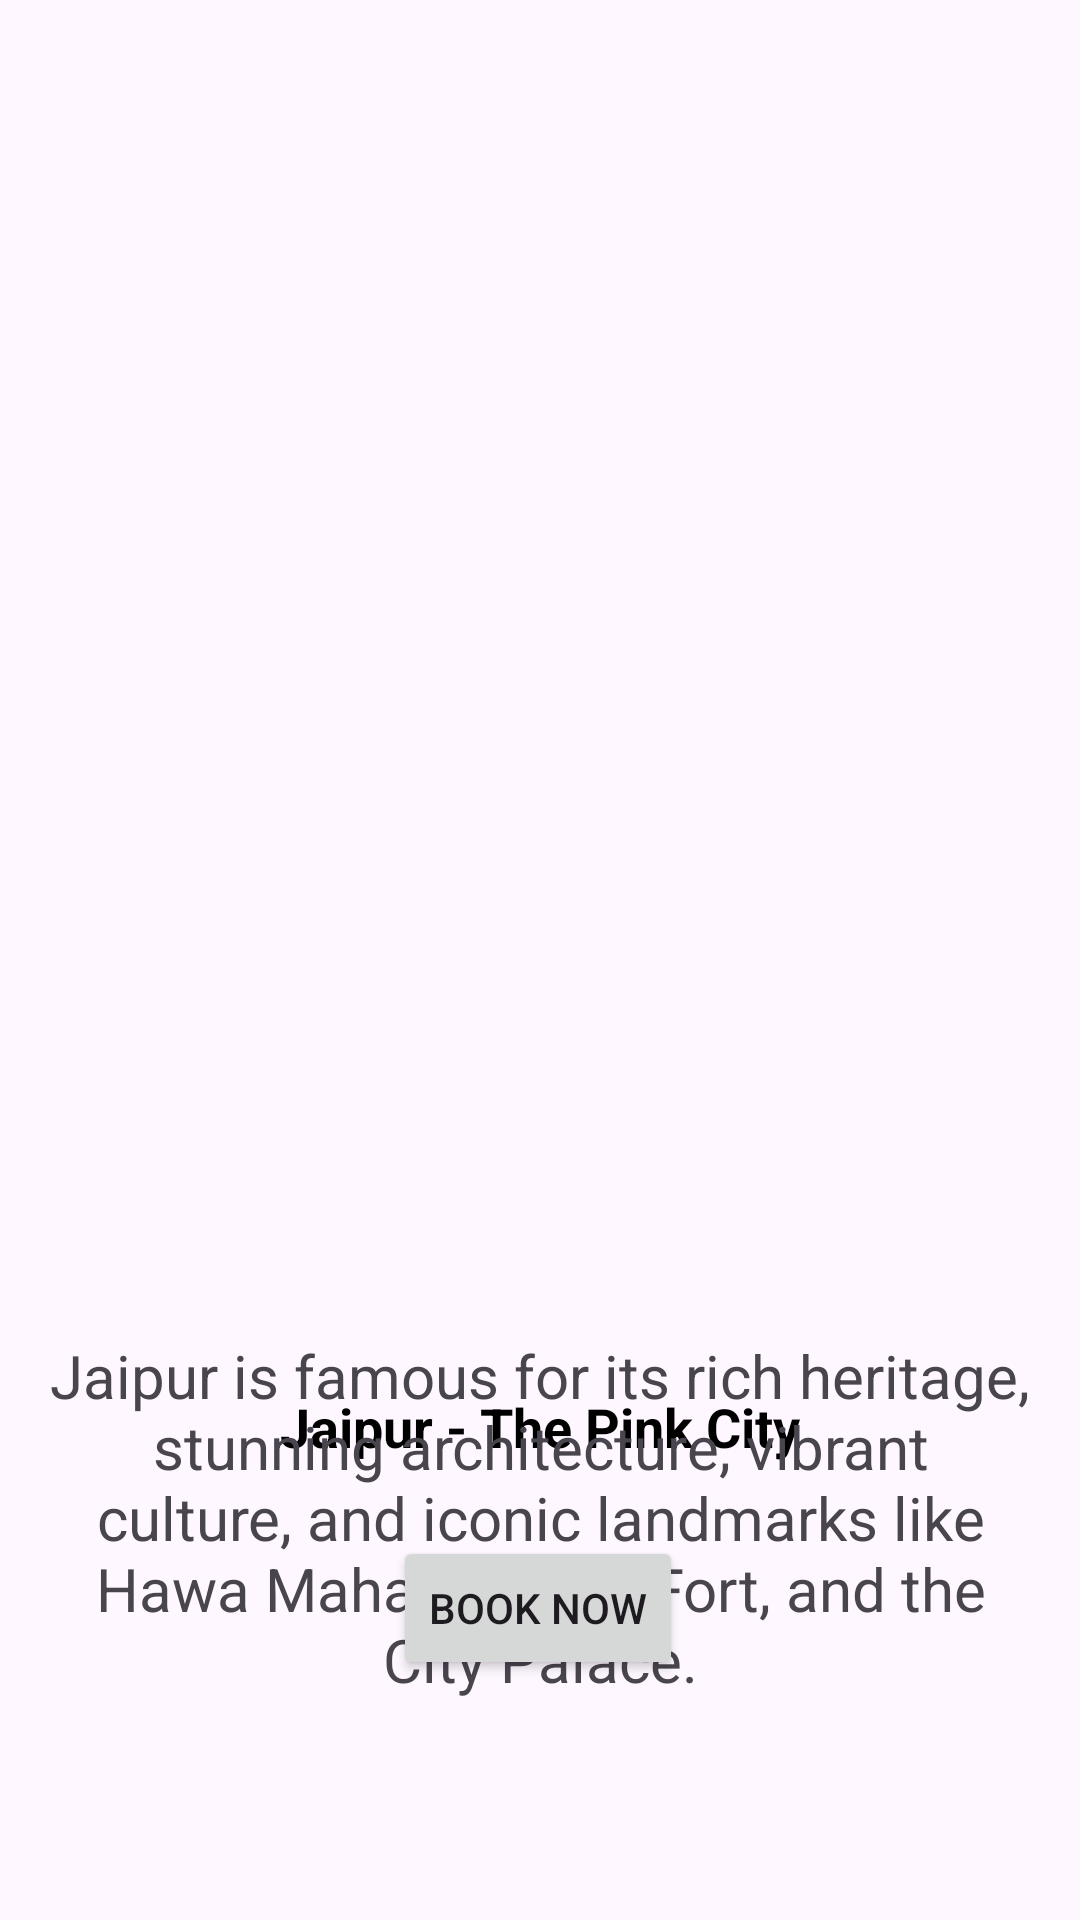

Produce the Android XML layout that renders to this screen, including the resource entries it uses.
<!-- AndroidManifest.xml: application theme Theme.RajasthanToursAndTravel -->
<!-- res/layout/activity_jaipur.xml -->
<?xml version="1.0" encoding="utf-8"?>
<androidx.constraintlayout.widget.ConstraintLayout xmlns:android="http://schemas.android.com/apk/res/android"
    xmlns:app="http://schemas.android.com/apk/res-auto"
    xmlns:tools="http://schemas.android.com/tools"
    android:id="@+id/main"
    android:layout_width="match_parent"
    android:layout_height="match_parent"
    tools:context=".activity_jaipur">

    
    <ImageView
        android:id="@+id/imageView"
        android:layout_width="330dp"
        android:layout_height="447dp"
        android:contentDescription="Image of Jaipur"
        app:layout_constraintBottom_toBottomOf="parent"
        app:layout_constraintEnd_toEndOf="parent"
        app:layout_constraintHorizontal_bias="0.497"
        app:layout_constraintStart_toStartOf="parent"
        app:layout_constraintTop_toTopOf="parent"
        app:layout_constraintVertical_bias="0.147"
        app:srcCompat="@drawable/jaipur_h" />

    
    <TextView
        android:id="@+id/textView4"
        android:layout_width="wrap_content"
        android:layout_height="wrap_content"
        android:layout_marginBottom="4dp"
        android:text="Jaipur - The Pink City"
        android:textColor="@color/black"
        android:textSize="18dp"
        android:textStyle="bold"
        app:layout_constraintBottom_toBottomOf="@id/imageView"
        app:layout_constraintEnd_toEndOf="parent"
        app:layout_constraintStart_toStartOf="parent"
        app:layout_constraintTop_toBottomOf="@+id/imageView" />

    
    <TextView
        android:id="@+id/textView5"
        android:layout_width="0dp"
        android:layout_height="wrap_content"
        android:layout_marginTop="12dp"
        android:layout_marginStart="16dp"
        android:layout_marginEnd="16dp"
        android:text="Jaipur is famous for its rich heritage, stunning architecture, vibrant culture, and iconic landmarks like Hawa Mahal, Amber Fort, and the City Palace."
        android:textAlignment="center"
        android:textSize="20dp"
        app:layout_constraintTop_toBottomOf="@id/textView4"
        app:layout_constraintStart_toStartOf="parent"
        app:layout_constraintEnd_toEndOf="parent"
        app:layout_constraintBottom_toTopOf="@id/button" />

    
    <Button
        android:id="@+id/button"
        android:layout_width="wrap_content"
        android:layout_height="wrap_content"
        android:layout_marginBottom="80dp"
        android:text="Book Now"
        app:layout_constraintBottom_toBottomOf="parent"
        app:layout_constraintStart_toStartOf="parent"
        app:layout_constraintEnd_toEndOf="parent"
        app:layout_constraintHorizontal_bias="0.498" />

</androidx.constraintlayout.widget.ConstraintLayout>
<!-- resources referenced by this layout -->
<resources>
  <color name="black">#FF000000</color>
  <style name="Theme.RajasthanToursAndTravel" parent="Base.Theme.RajasthanToursAndTravel" />
  <style name="Base.Theme.RajasthanToursAndTravel" parent="Theme.Material3.DayNight.NoActionBar">
          
          
      </style>
</resources>
